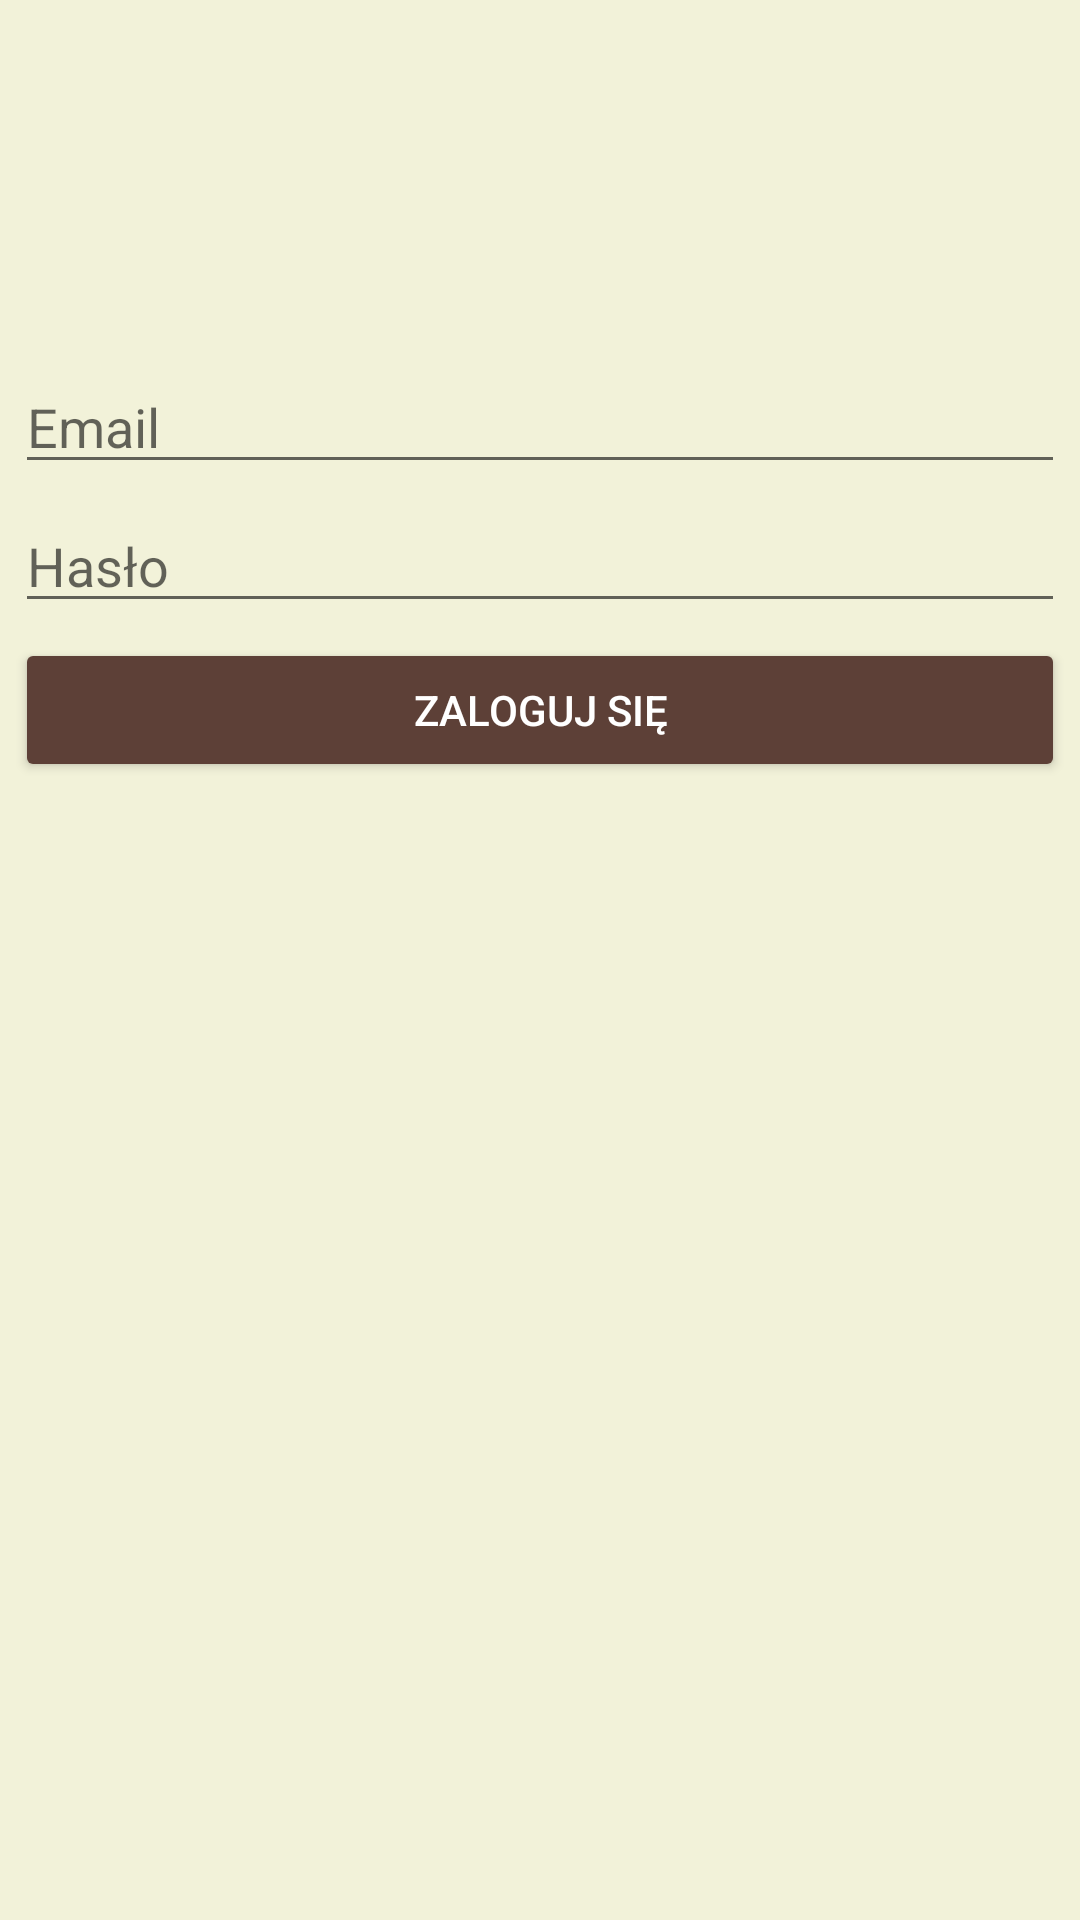

Layout XML and referenced resources for this Android screen:
<!-- AndroidManifest.xml: application theme Theme.Wisielec -->
<!-- res/layout/logowanie.xml -->
<?xml version="1.0" encoding="utf-8"?>
<androidx.constraintlayout.widget.ConstraintLayout xmlns:android="http://schemas.android.com/apk/res/android"
    xmlns:app="http://schemas.android.com/apk/res-auto"
    android:layout_width="match_parent"
    android:layout_height="match_parent"
    android:background="#F2F2D9">

    <ImageView
        android:id="@+id/petlaimage"
        android:layout_width="156dp"
        android:layout_height="128dp"
        android:src="@drawable/petla"
        app:layout_constraintEnd_toEndOf="parent"
        app:layout_constraintStart_toStartOf="parent"
        app:layout_constraintTop_toTopOf="parent" />

    <EditText
        android:id="@+id/emailedittext"
        android:layout_width="350dp"
        android:layout_height="wrap_content"
        android:hint="Email"
        android:inputType="textEmailAddress"
        app:layout_constraintTop_toTopOf="parent"
        app:layout_constraintStart_toStartOf="parent"
        app:layout_constraintEnd_toEndOf="parent"
        android:layout_marginTop="120dp"/>

    <EditText
        android:id="@+id/passwordedittext"
        android:layout_width="350dp"
        android:layout_height="wrap_content"
        android:hint="Hasło"
        android:inputType="textPassword"
        app:layout_constraintTop_toBottomOf="@id/emailedittext"
        android:layout_marginTop="5dp"
        app:layout_constraintStart_toStartOf="parent"
        app:layout_constraintEnd_toEndOf="parent" />

    <Button
        android:id="@+id/zalogujbutton2"
        android:layout_width="350dp"
        android:layout_height="wrap_content"
        android:text="ZALOGUJ SIĘ"
        android:backgroundTint="#5D4037"
        android:textColor="@android:color/white"
        app:layout_constraintTop_toBottomOf="@id/passwordedittext"
        android:layout_marginTop="5dp"
        app:layout_constraintStart_toStartOf="parent"
        app:layout_constraintEnd_toEndOf="parent" />

</androidx.constraintlayout.widget.ConstraintLayout>
<!-- resources referenced by this layout -->
<resources>
  <style name="Theme.Wisielec" parent="Theme.MaterialComponents.DayNight.DarkActionBar">
          
          <item name="colorPrimary">@color/purple_500</item>
          <item name="colorPrimaryVariant">@color/purple_700</item>
          <item name="colorOnPrimary">@color/white</item>
          
          <item name="colorSecondary">@color/teal_200</item>
          <item name="colorSecondaryVariant">@color/teal_700</item>
          <item name="colorOnSecondary">@color/black</item>
          
          <item name="android:statusBarColor">?attr/colorPrimaryVariant</item>
          
      </style>
  <!-- not gathered from this repository: default colours our renderer supplied (Android Studio template values) -->
  <color name="purple_500">#FF6200EE</color>
  <color name="purple_700">#FF3700B3</color>
  <color name="teal_200">#FF03DAC5</color>
  <color name="teal_700">#FF018786</color>
  <color name="black">#FF000000</color>
  <color name="white">#FFFFFFFF</color>
</resources>
